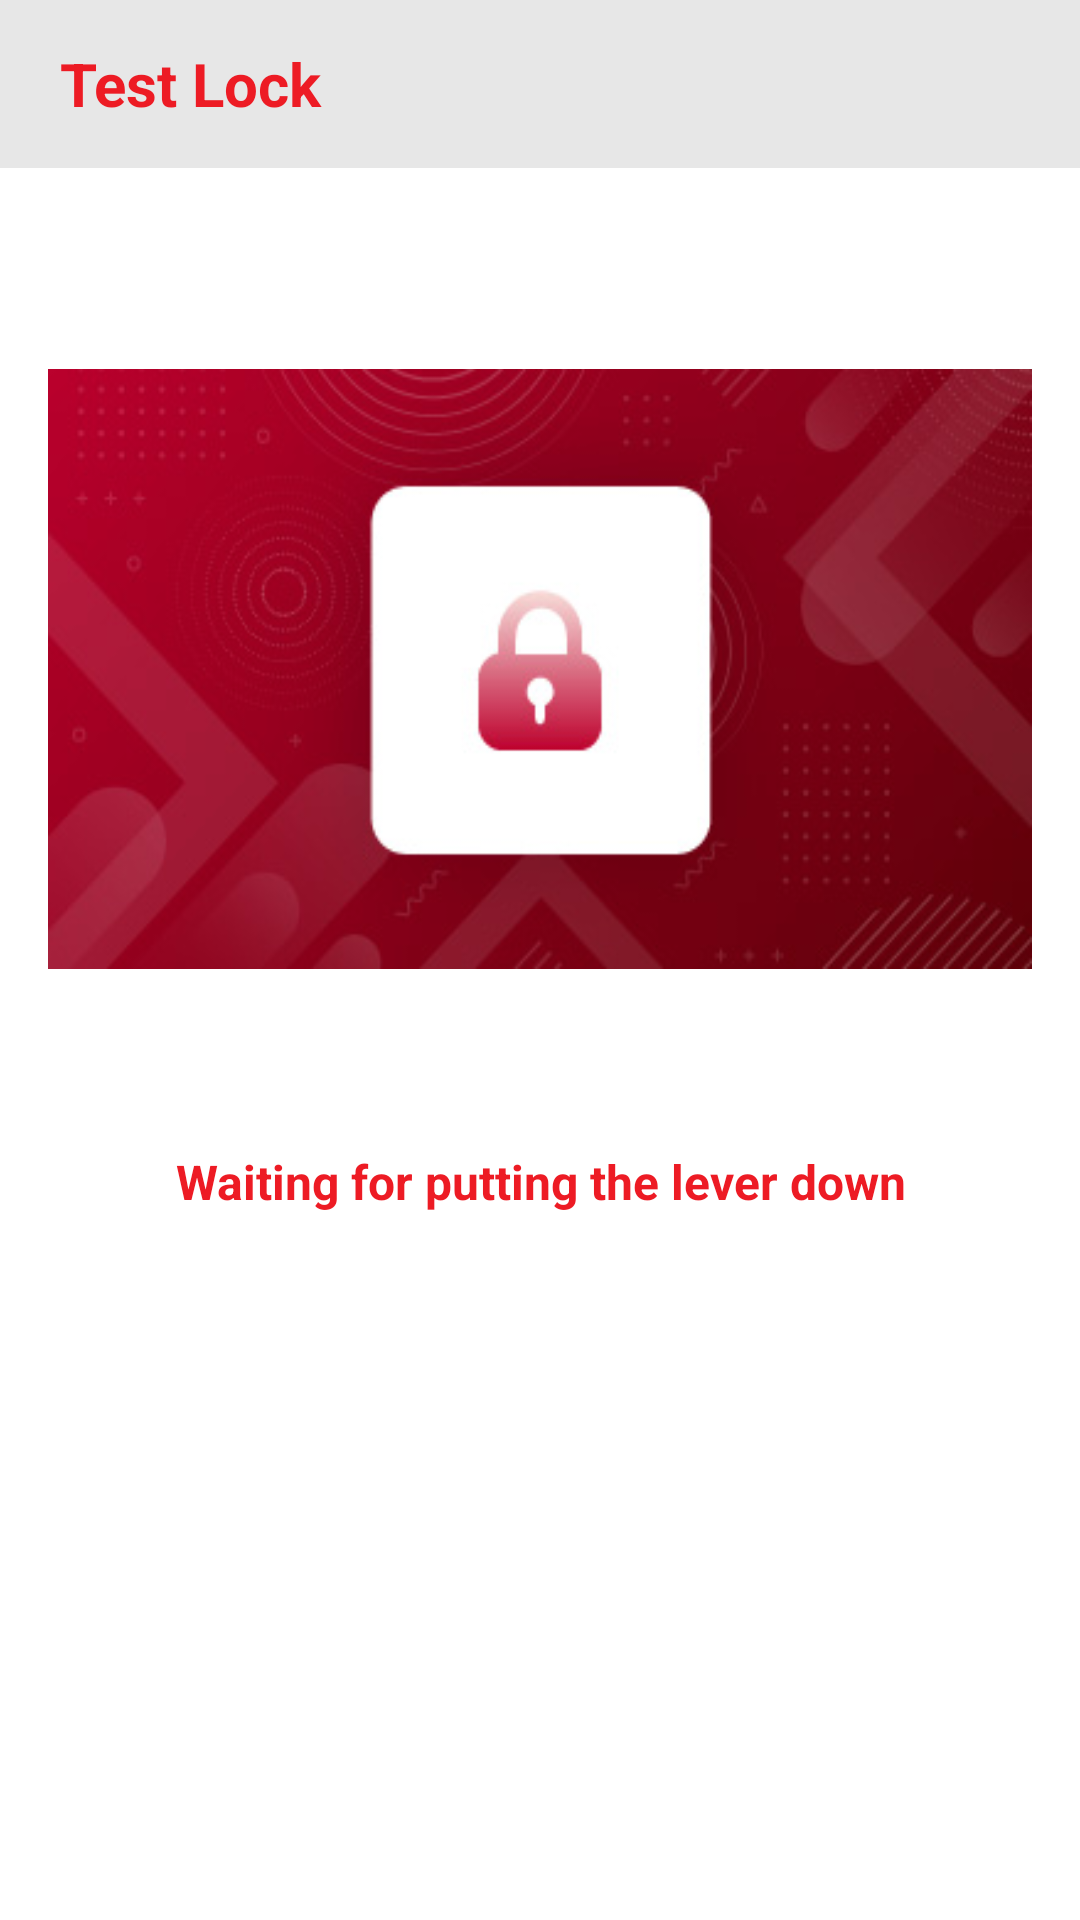

Produce the Android XML layout that renders to this screen, including the resource entries it uses.
<!-- AndroidManifest.xml: activity theme AppTheme.NoActionBar -->
<!-- res/layout/activity_manual_lock.xml -->
<?xml version="1.0" encoding="utf-8"?>
<RelativeLayout xmlns:android="http://schemas.android.com/apk/res/android"
    xmlns:app="http://schemas.android.com/apk/res-auto"
    xmlns:tools="http://schemas.android.com/tools"
    android:layout_width="match_parent"
    android:layout_height="match_parent"
    android:background="@color/colorWhite">

    <LinearLayout
        android:id="@+id/ll_linearLayoutCheck"
        android:layout_width="match_parent"
        android:layout_height="match_parent"
        android:orientation="vertical"
        android:weightSum="1">

        <LinearLayout
            android:layout_width="match_parent"
            android:layout_height="wrap_content"
            android:orientation="vertical"

            >

            <com.google.android.material.appbar.AppBarLayout
                android:id="@+id/app_barlayout"
                android:layout_width="match_parent"
                android:layout_height="wrap_content"
                android:theme="@style/AppTheme.AppBarOverlay"
                tools:layout_editor_absoluteX="8dp"
                tools:layout_editor_absoluteY="0dp">



                <androidx.appcompat.widget.Toolbar
                    android:id="@+id/toolbar"
                    style="@style/TextAppearance.AppCompat.Widget.ActionBar.Title"
                    android:layout_width="match_parent"
                    android:layout_height="match_parent"
                    android:layout_gravity="center"
                    android:contentInsetStart="0dp"
                    android:background="@color/colorBGLight"
                    android:contentInsetLeft="0dp"
                    android:contentInsetEnd="0dp"
                    android:contentInsetRight="0dp"
                    android:gravity="center"
                    app:contentInsetEnd="0dp"
                    app:contentInsetLeft="0dp"
                    app:contentInsetRight="0dp"
                    app:contentInsetStart="0dp"
                    app:popupTheme="@style/AppTheme.PopupOverlay">

                    <ImageView
                        android:layout_width="30dp"
                        android:layout_marginLeft="10dp"
android:visibility="gone"
                        android:layout_height="30dp"
                        android:src="@drawable/back"/>

                    <TextView
                        android:layout_width="match_parent"
                        android:layout_height="wrap_content"
                        android:text="@string/test_lock"
                        android:layout_marginRight="10dp"
                        android:layout_marginLeft="@dimen/dimen_20dp"
                        android:textColor="@color/colorAccent"
                        android:textSize="@dimen/text_large"
                        android:textStyle="bold" />



                </androidx.appcompat.widget.Toolbar>
            </com.google.android.material.appbar.AppBarLayout>

        </LinearLayout>
        <TextView
            android:layout_width="wrap_content"
            android:layout_height="wrap_content"
            android:visibility="gone"
            android:id="@+id/receiveText"/>

        <LinearLayout
            android:layout_width="match_parent"
            android:layout_height="0dp"
            android:layout_marginLeft="@dimen/app_margin_left_right"
            android:layout_marginRight="@dimen/app_margin_left_right"
            android:layout_weight="1"
            android:background="@color/colorWhite"
            android:orientation="vertical">


            <TextView
                android:layout_width="match_parent"
                android:layout_height="wrap_content"
                android:id="@+id/tv_device_name"
                android:layout_marginTop="@dimen/dimen_20dp"
                android:textStyle="bold"
                android:textSize="@dimen/text_large"
                android:textColor="@color/colorBlack"/>

            <ImageView
                android:layout_width="match_parent"
                android:layout_height="200dp"
                android:layout_marginTop="@dimen/dimen_20dp"
                android:background="@drawable/lock_red"/>
            <TextView
                android:layout_width="match_parent"
                android:layout_height="wrap_content"

                android:layout_marginTop="60dp"
                android:layout_gravity="center"
                android:gravity="center"
                android:textStyle="bold"
                android:text="@string/leverDownAlert"
                android:textColor="@color/colorAccent"
                android:textSize="@dimen/text_medium"
                />




        </LinearLayout>


        <Button
            android:id="@+id/btn_lock"
            android:layout_width="match_parent"
            android:layout_marginRight="@dimen/button_right_left"
            android:layout_marginLeft="@dimen/button_right_left"
            android:text="@string/lock"
            android:visibility="gone"
            android:textAllCaps="true"
            android:textColor="@color/colorWhite"
            android:background="@drawable/btnbg_curved_accent_red_bg"
            android:layout_marginBottom="@dimen/button_margin_bottum"
            android:layout_height="@dimen/button_height" />

    </LinearLayout>


    


</RelativeLayout>
<!-- resources referenced by this layout -->
<resources>
  <color name="colorAccent">#ED1B24</color>
  <color name="colorBGLight">#E7E7E7</color>
  <color name="colorBlack">#000000</color>
  <color name="colorWhite">#ffffff</color>
  <dimen name="app_margin_left_right">16dp</dimen>
  <dimen name="button_height">50dp</dimen>
  <dimen name="button_margin_bottum">30dp</dimen>
  <dimen name="button_right_left">40dp</dimen>
  <dimen name="dimen_20dp">20dp</dimen>
  <dimen name="text_large">20sp</dimen>
  <dimen name="text_medium">16sp</dimen>
  <!-- drawable back: png bitmap (drawable-nodpi, 1865 bytes) -->
  <!-- drawable btnbg_curved_accent_red_bg (drawable-nodpi) -->
  <?xml version="1.0" encoding="utf-8"?>
  <layer-list xmlns:android="http://schemas.android.com/apk/res/android">
      <item>
          <shape android:shape="rectangle"  >
              <corners android:radius="5dp" />
              <solid android:color="@color/colorAccent" />
              <stroke android:color="@color/colorAccent" android:width="0dp"/>
          </shape>
      </item>
  </layer-list>
  <!-- drawable lock_red: jpg bitmap (drawable-nodpi, 25367 bytes) -->
  <string name="leverDownAlert">Waiting for putting the lever down</string>
  <string name="lock">Lock</string>
  <string name="test_lock">Test Lock</string>
  <style name="AppTheme.AppBarOverlay" parent="ThemeOverlay.AppCompat.Dark.ActionBar" />
  <style name="AppTheme.PopupOverlay" parent="ThemeOverlay.AppCompat.Light" />
  <style name="AppTheme.NoActionBar">
          <item name="windowActionBar">false</item>
          <item name="windowNoTitle">true</item>
      </style>
</resources>
